Run: headless pygame with SDL's dummy video driver; simulated clock (each Clock.tick advances the game by its frame time, no real sleeping); random seed 0; keys injected as events and as key.get_pressed() state; no mouse input.
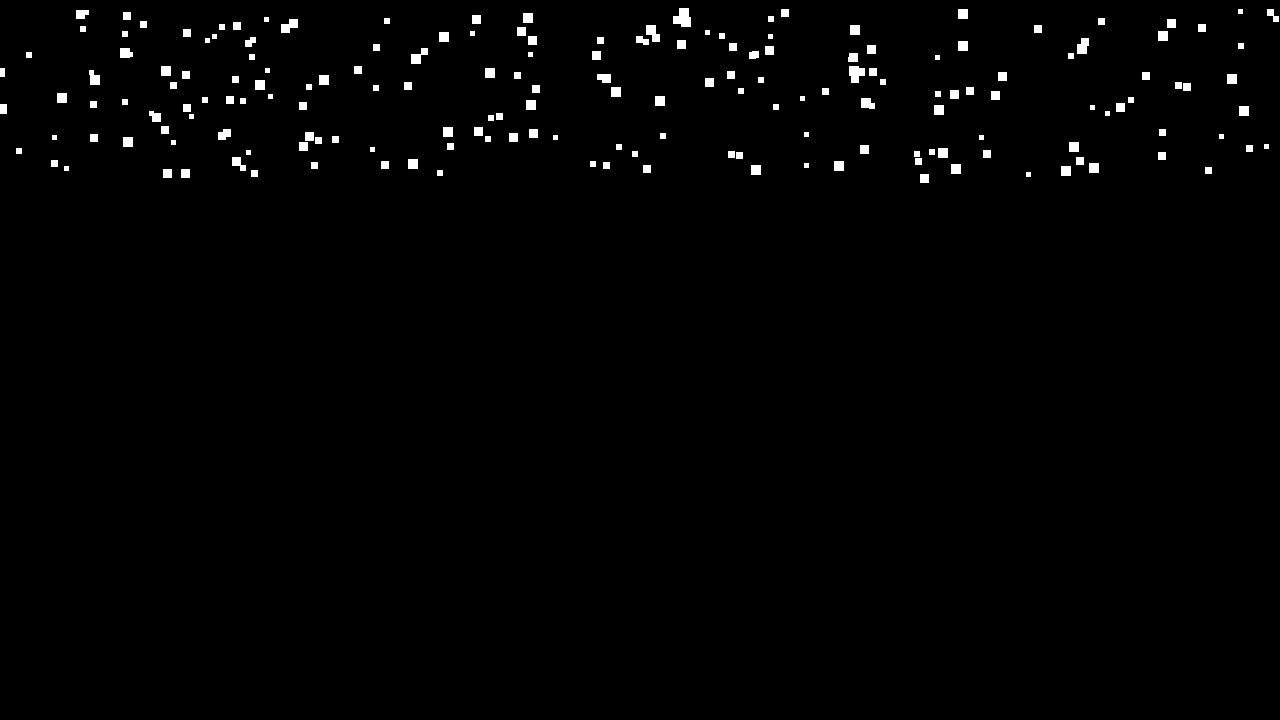
Frame 1 of 4 · flips 1–60 · no input
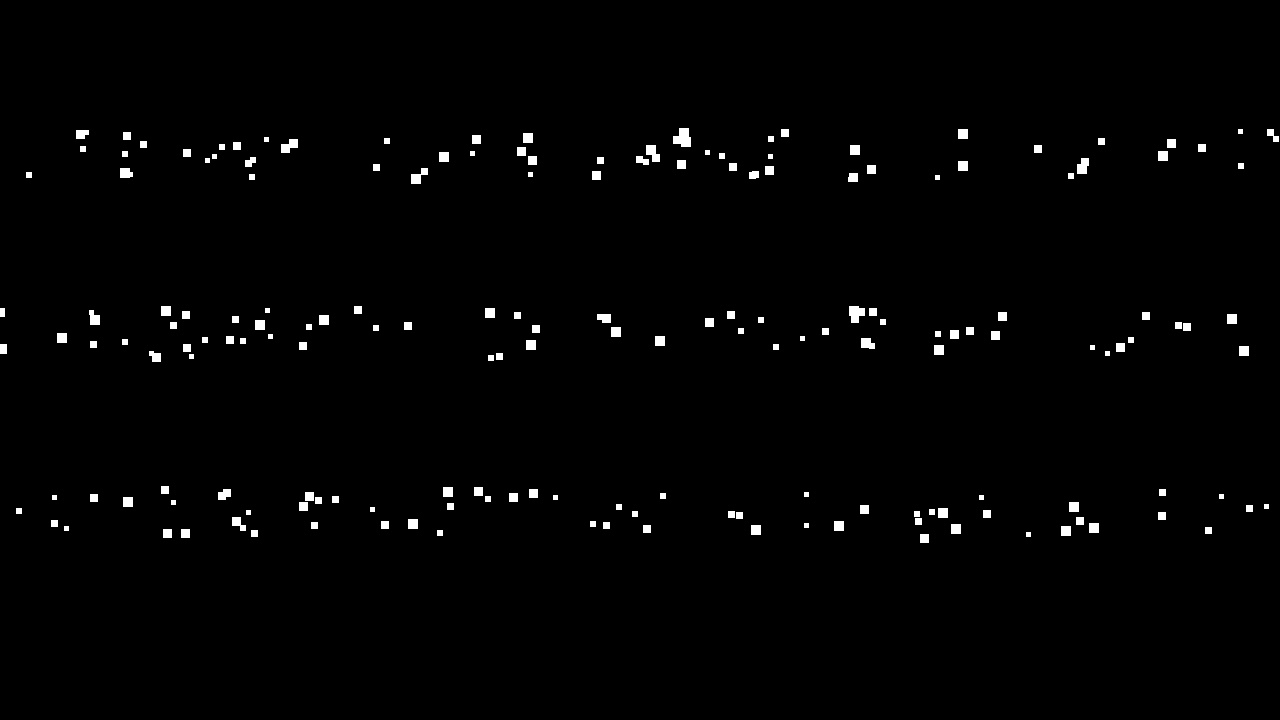
Frame 2 of 4 · flips 61–180 · tapped SPACE, RETURN · held RIGHT (→), D
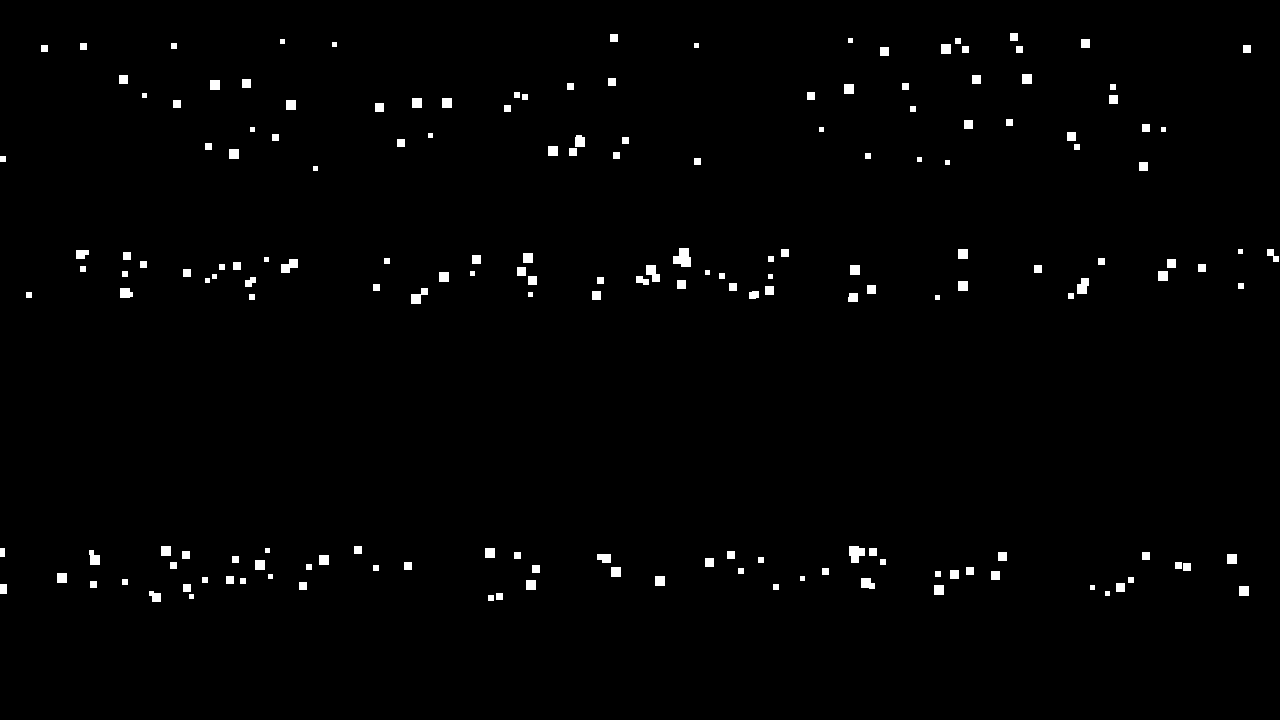
Frame 3 of 4 · flips 181–300 · held DOWN (↓), S
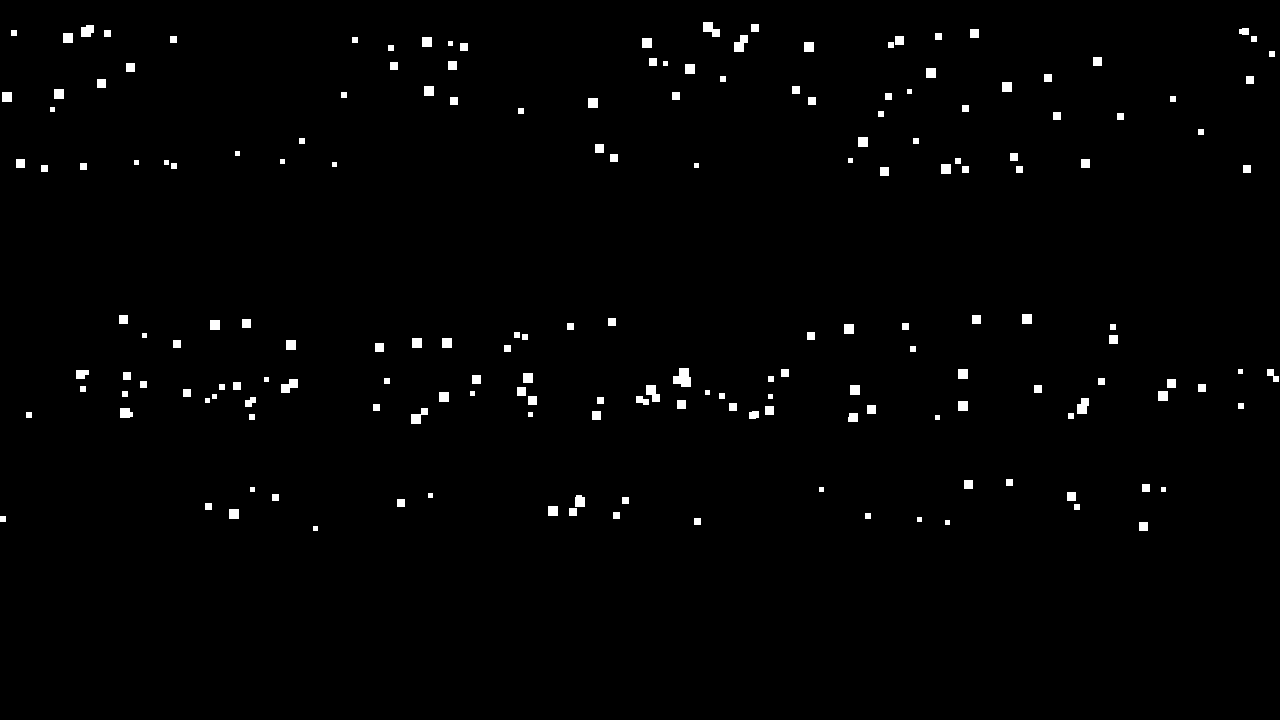
Frame 4 of 4 · flips 301–420 · held LEFT (←), A, UP (↑), W

The pygame program that drew these frames:

import random
import pygame as pg

# --CONSTANTS--
# COLOURS
WHITE = (255, 255, 255)
BLACK = (0, 0, 0)
EMERALD = (21, 219, 147)
RED = (255, 0, 0)
GREEN = (0, 255, 0)
BLUE = (0, 0, 255)
GRAY = (128, 128, 128)

WIDTH = 1280  # Pixels
HEIGHT = 720
SCREEN_SIZE = (WIDTH, HEIGHT)


class Snowflake(pg.sprite.Sprite):
    def __init__(self, size: int):
        """
        Params:
            size: diameter of snowflake in pixels
        """
        # Super class constructor
        super().__init__()

        # Create a blank surface
        self.image = pg.Surface((size, size))
        self.image.fill(WHITE)  # Make snowflake white
        self.rect = self.image.get_rect()

        # Spawn it randomly in the top part of the screen
        self.rect.centerx = random.randrange(0, WIDTH)
        self.rect.centery = random.randrange(-50, 0)

        # Randomize falling speed and angle
        self.speed = random.randint(1, 3)

    def update(self):
        """Make the snow fall from top to bottom"""
        # Move the snowflake downwards
        self.rect.y += self.speed

        # If snowflake goes off the screen, reset its position
        if self.rect.top > HEIGHT:
            self.rect.bottom = 0
            self.rect.centerx = random.randrange(0, WIDTH)
            self.speed = random.randint(1, 3)


def start():
    """Environment Setup and Game Loop"""

    pg.init()

    # --Game State Variables--
    screen = pg.display.set_mode(SCREEN_SIZE)
    done = False
    clock = pg.time.Clock()

    # All sprites go in this sprite Group
    all_sprites = pg.sprite.Group()

    # Add 200 snowflakes to the all_sprites Group
    for _ in range(200):
        all_sprites.add(Snowflake(random.randint(5, 10)))

    pg.display.set_caption("Snowfall Landscape")

    # --Main Loop--
    while not done:
        # --- Event Listener
        for event in pg.event.get():
            if event.type == pg.QUIT:
                done = True

        # --- Update the world state
        # Update the state of all sprites
        all_sprites.update()

        # --- Draw items
        screen.fill(BLACK)

        # Draw all the sprites
        all_sprites.draw(screen)

        # Update the screen with anything new
        pg.display.flip()

        # --- Tick the Clock
        clock.tick(60)  # 60 fps


def main():
    start()


if __name__ == "__main__":
    main()
